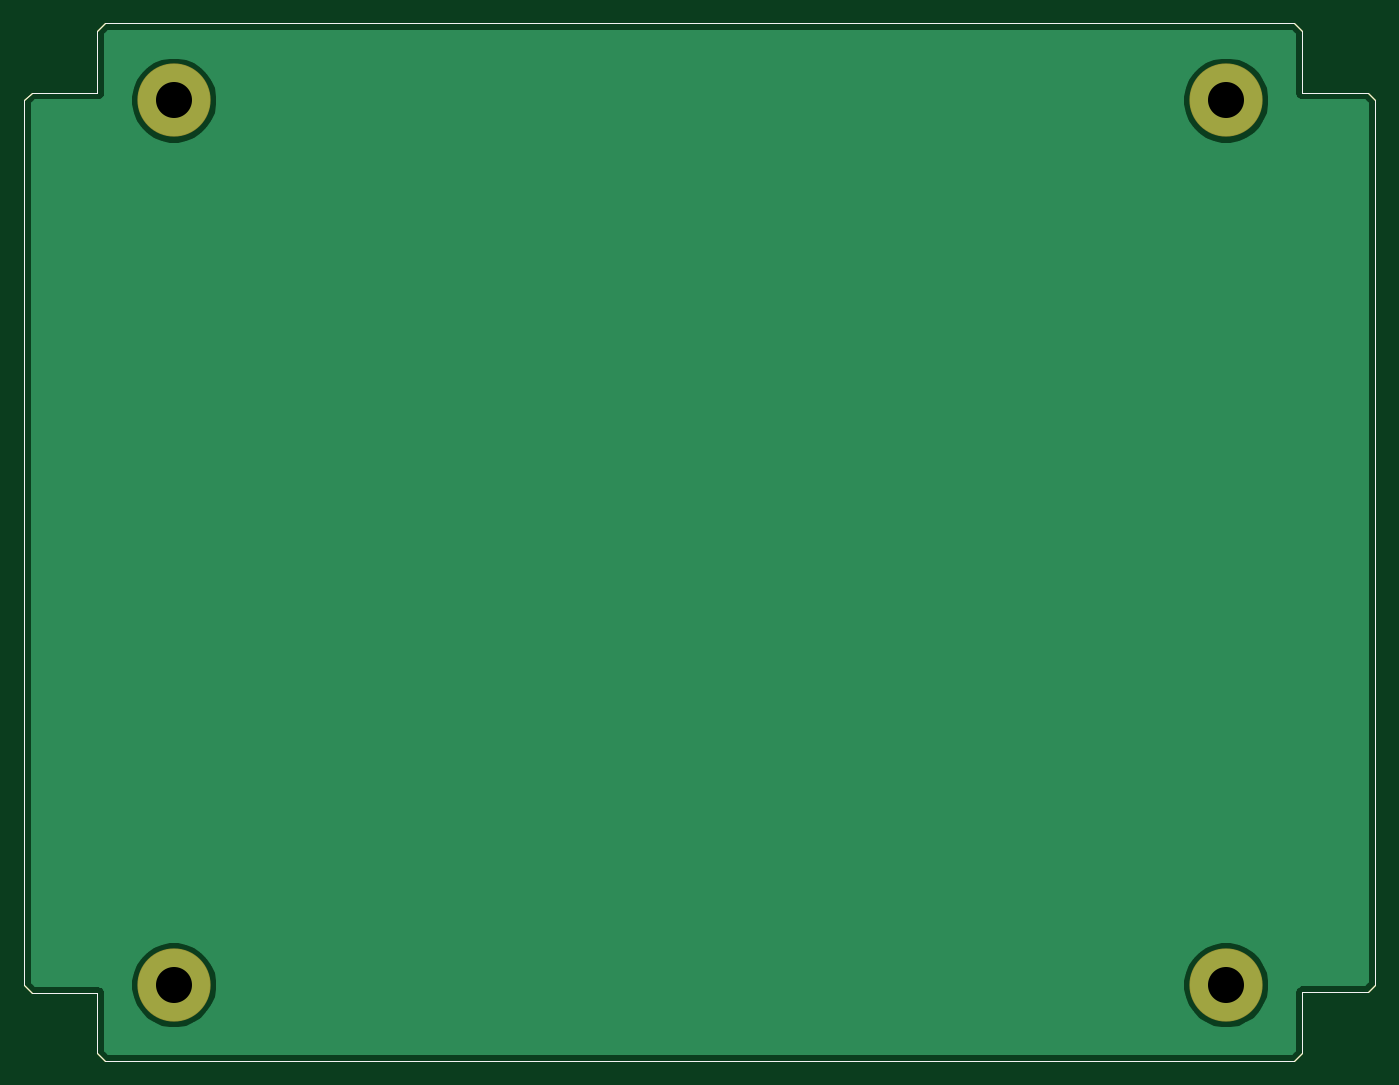
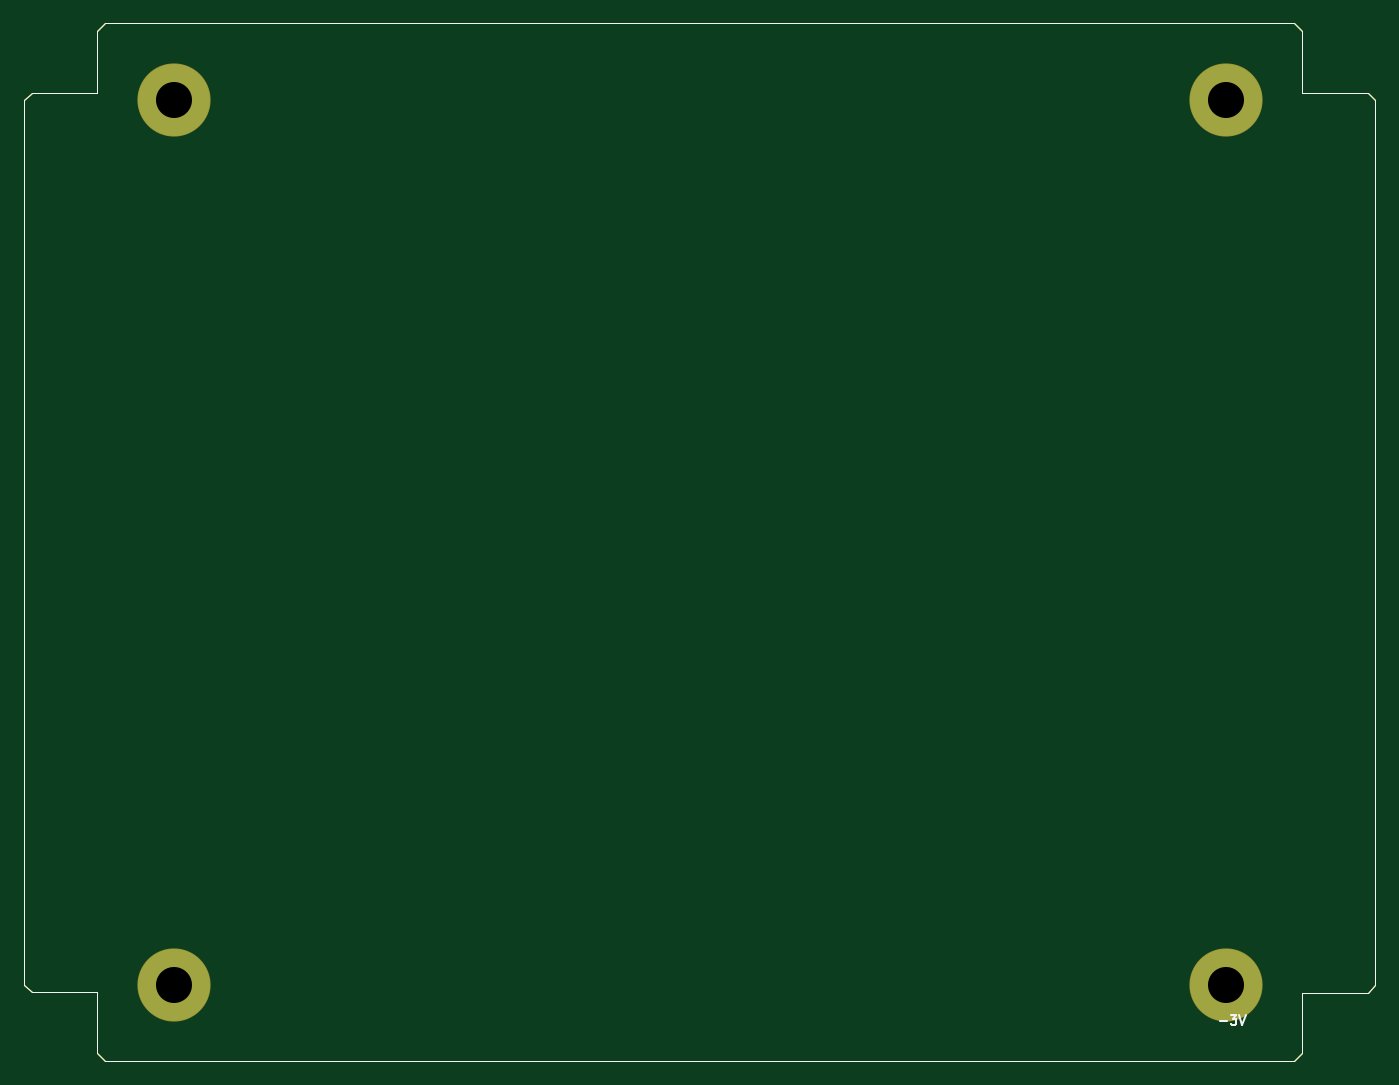
Circuit board: 9 layer files. Board 112.5 x 86.4 mm.
- bottom_copper: ActiveMixerPedalWithDigitalPeakDetector-B_Cu.gbr (1901 bytes)
- bottom_mask: ActiveMixerPedalWithDigitalPeakDetector-B_Mask.gbr (1808 bytes)
- bottom_silk: ActiveMixerPedalWithDigitalPeakDetector-B_SilkS.gbr (2059 bytes)
- outline: ActiveMixerPedalWithDigitalPeakDetector-Edge_Cuts.gbr (1532 bytes)
- top_copper: ActiveMixerPedalWithDigitalPeakDetector-F_Cu.gbr (12122 bytes)
- top_mask: ActiveMixerPedalWithDigitalPeakDetector-F_Mask.gbr (1808 bytes)
- top_silk: ActiveMixerPedalWithDigitalPeakDetector-F_SilkS.gbr (1560 bytes)
- drill: ActiveMixerPedalWithDigitalPeakDetector-NPTH.drl (303 bytes)
- drill: ActiveMixerPedalWithDigitalPeakDetector-PTH.drl (354 bytes)

=== bottom_copper: ActiveMixerPedalWithDigitalPeakDetector-B_Cu.gbr ===
%TF.GenerationSoftware,KiCad,Pcbnew,(5.1.6-0-10_14)*%
%TF.CreationDate,2020-10-12T07:31:40+01:00*%
%TF.ProjectId,ActiveMixerPedalWithDigitalPeakDetector,41637469-7665-44d6-9978-657250656461,rev?*%
%TF.SameCoordinates,Original*%
%TF.FileFunction,Copper,L2,Bot*%
%TF.FilePolarity,Positive*%
%FSLAX46Y46*%
G04 Gerber Fmt 4.6, Leading zero omitted, Abs format (unit mm)*
G04 Created by KiCad (PCBNEW (5.1.6-0-10_14)) date 2020-10-12 07:31:40*
%MOMM*%
%LPD*%
G01*
G04 APERTURE LIST*
%TA.AperFunction,Profile*%
%ADD10C,0.050000*%
%TD*%
%TA.AperFunction,ComponentPad*%
%ADD11C,6.000000*%
%TD*%
G04 APERTURE END LIST*
D10*
X148590000Y-140335000D02*
X147955000Y-140970000D01*
X148590000Y-135255000D02*
X148590000Y-140335000D01*
X154051000Y-135255000D02*
X148590000Y-135255000D01*
X154686000Y-134620000D02*
X154051000Y-135255000D01*
X154686000Y-60960000D02*
X154686000Y-134620000D01*
X154051000Y-60325000D02*
X154686000Y-60960000D01*
X148590000Y-60325000D02*
X154051000Y-60325000D01*
X148590000Y-55181500D02*
X148590000Y-60325000D01*
X147955000Y-54546500D02*
X148590000Y-55181500D01*
X48895000Y-54546500D02*
X147955000Y-54546500D01*
X48260000Y-55181500D02*
X48895000Y-54546500D01*
X48260000Y-60325000D02*
X48260000Y-55181500D01*
X42799000Y-60325000D02*
X48260000Y-60325000D01*
X42164000Y-60960000D02*
X42799000Y-60325000D01*
X42164000Y-134683500D02*
X42164000Y-60960000D01*
X42799000Y-135318500D02*
X42164000Y-134683500D01*
X48260000Y-135318500D02*
X42799000Y-135318500D01*
X48260000Y-140335000D02*
X48260000Y-135318500D01*
X48895000Y-140970000D02*
X48260000Y-140335000D01*
X147955000Y-140970000D02*
X48895000Y-140970000D01*
D11*
%TO.P,REF\u002A\u002A,1*%
%TO.N,N/C*%
X54610000Y-60960000D03*
%TD*%
%TO.P,REF\u002A\u002A,1*%
%TO.N,N/C*%
X54610000Y-134620000D03*
%TD*%
%TO.P,REF\u002A\u002A,1*%
%TO.N,N/C*%
X142240000Y-60960000D03*
%TD*%
%TO.P,REF\u002A\u002A,1*%
%TO.N,N/C*%
X142240000Y-134620000D03*
%TD*%
M02*

=== bottom_mask: ActiveMixerPedalWithDigitalPeakDetector-B_Mask.gbr ===
%TF.GenerationSoftware,KiCad,Pcbnew,(5.1.6-0-10_14)*%
%TF.CreationDate,2020-10-12T07:31:40+01:00*%
%TF.ProjectId,ActiveMixerPedalWithDigitalPeakDetector,41637469-7665-44d6-9978-657250656461,rev?*%
%TF.SameCoordinates,Original*%
%TF.FileFunction,Soldermask,Bot*%
%TF.FilePolarity,Negative*%
%FSLAX46Y46*%
G04 Gerber Fmt 4.6, Leading zero omitted, Abs format (unit mm)*
G04 Created by KiCad (PCBNEW (5.1.6-0-10_14)) date 2020-10-12 07:31:40*
%MOMM*%
%LPD*%
G01*
G04 APERTURE LIST*
%TA.AperFunction,Profile*%
%ADD10C,0.050000*%
%TD*%
%ADD11C,6.100000*%
G04 APERTURE END LIST*
D10*
X148590000Y-140335000D02*
X147955000Y-140970000D01*
X148590000Y-135255000D02*
X148590000Y-140335000D01*
X154051000Y-135255000D02*
X148590000Y-135255000D01*
X154686000Y-134620000D02*
X154051000Y-135255000D01*
X154686000Y-60960000D02*
X154686000Y-134620000D01*
X154051000Y-60325000D02*
X154686000Y-60960000D01*
X148590000Y-60325000D02*
X154051000Y-60325000D01*
X148590000Y-55181500D02*
X148590000Y-60325000D01*
X147955000Y-54546500D02*
X148590000Y-55181500D01*
X48895000Y-54546500D02*
X147955000Y-54546500D01*
X48260000Y-55181500D02*
X48895000Y-54546500D01*
X48260000Y-60325000D02*
X48260000Y-55181500D01*
X42799000Y-60325000D02*
X48260000Y-60325000D01*
X42164000Y-60960000D02*
X42799000Y-60325000D01*
X42164000Y-134683500D02*
X42164000Y-60960000D01*
X42799000Y-135318500D02*
X42164000Y-134683500D01*
X48260000Y-135318500D02*
X42799000Y-135318500D01*
X48260000Y-140335000D02*
X48260000Y-135318500D01*
X48895000Y-140970000D02*
X48260000Y-140335000D01*
X147955000Y-140970000D02*
X48895000Y-140970000D01*
D11*
%TO.C,REF\u002A\u002A*%
X54610000Y-60960000D03*
%TD*%
%TO.C,REF\u002A\u002A*%
X54610000Y-134620000D03*
%TD*%
%TO.C,REF\u002A\u002A*%
X142240000Y-60960000D03*
%TD*%
%TO.C,REF\u002A\u002A*%
X142240000Y-134620000D03*
%TD*%
M02*

=== bottom_silk: ActiveMixerPedalWithDigitalPeakDetector-B_SilkS.gbr ===
%TF.GenerationSoftware,KiCad,Pcbnew,(5.1.6-0-10_14)*%
%TF.CreationDate,2020-10-12T07:31:40+01:00*%
%TF.ProjectId,ActiveMixerPedalWithDigitalPeakDetector,41637469-7665-44d6-9978-657250656461,rev?*%
%TF.SameCoordinates,Original*%
%TF.FileFunction,Legend,Bot*%
%TF.FilePolarity,Positive*%
%FSLAX46Y46*%
G04 Gerber Fmt 4.6, Leading zero omitted, Abs format (unit mm)*
G04 Created by KiCad (PCBNEW (5.1.6-0-10_14)) date 2020-10-12 07:31:40*
%MOMM*%
%LPD*%
G01*
G04 APERTURE LIST*
%ADD10C,0.150000*%
%TA.AperFunction,Profile*%
%ADD11C,0.050000*%
%TD*%
G04 APERTURE END LIST*
D10*
X55130571Y-137661642D02*
X54521047Y-137661642D01*
X54216285Y-137166404D02*
X53721047Y-137166404D01*
X53987714Y-137471166D01*
X53873428Y-137471166D01*
X53797238Y-137509261D01*
X53759142Y-137547357D01*
X53721047Y-137623547D01*
X53721047Y-137814023D01*
X53759142Y-137890214D01*
X53797238Y-137928309D01*
X53873428Y-137966404D01*
X54102000Y-137966404D01*
X54178190Y-137928309D01*
X54216285Y-137890214D01*
X53492476Y-137166404D02*
X53225809Y-137966404D01*
X52959142Y-137166404D01*
D11*
X148590000Y-140335000D02*
X147955000Y-140970000D01*
X148590000Y-135255000D02*
X148590000Y-140335000D01*
X154051000Y-135255000D02*
X148590000Y-135255000D01*
X154686000Y-134620000D02*
X154051000Y-135255000D01*
X154686000Y-60960000D02*
X154686000Y-134620000D01*
X154051000Y-60325000D02*
X154686000Y-60960000D01*
X148590000Y-60325000D02*
X154051000Y-60325000D01*
X148590000Y-55181500D02*
X148590000Y-60325000D01*
X147955000Y-54546500D02*
X148590000Y-55181500D01*
X48895000Y-54546500D02*
X147955000Y-54546500D01*
X48260000Y-55181500D02*
X48895000Y-54546500D01*
X48260000Y-60325000D02*
X48260000Y-55181500D01*
X42799000Y-60325000D02*
X48260000Y-60325000D01*
X42164000Y-60960000D02*
X42799000Y-60325000D01*
X42164000Y-134683500D02*
X42164000Y-60960000D01*
X42799000Y-135318500D02*
X42164000Y-134683500D01*
X48260000Y-135318500D02*
X42799000Y-135318500D01*
X48260000Y-140335000D02*
X48260000Y-135318500D01*
X48895000Y-140970000D02*
X48260000Y-140335000D01*
X147955000Y-140970000D02*
X48895000Y-140970000D01*
M02*

=== outline: ActiveMixerPedalWithDigitalPeakDetector-Edge_Cuts.gbr ===
%TF.GenerationSoftware,KiCad,Pcbnew,(5.1.6-0-10_14)*%
%TF.CreationDate,2020-10-12T07:31:40+01:00*%
%TF.ProjectId,ActiveMixerPedalWithDigitalPeakDetector,41637469-7665-44d6-9978-657250656461,rev?*%
%TF.SameCoordinates,Original*%
%TF.FileFunction,Profile,NP*%
%FSLAX46Y46*%
G04 Gerber Fmt 4.6, Leading zero omitted, Abs format (unit mm)*
G04 Created by KiCad (PCBNEW (5.1.6-0-10_14)) date 2020-10-12 07:31:40*
%MOMM*%
%LPD*%
G01*
G04 APERTURE LIST*
%TA.AperFunction,Profile*%
%ADD10C,0.050000*%
%TD*%
G04 APERTURE END LIST*
D10*
X148590000Y-140335000D02*
X147955000Y-140970000D01*
X148590000Y-135255000D02*
X148590000Y-140335000D01*
X154051000Y-135255000D02*
X148590000Y-135255000D01*
X154686000Y-134620000D02*
X154051000Y-135255000D01*
X154686000Y-60960000D02*
X154686000Y-134620000D01*
X154051000Y-60325000D02*
X154686000Y-60960000D01*
X148590000Y-60325000D02*
X154051000Y-60325000D01*
X148590000Y-55181500D02*
X148590000Y-60325000D01*
X147955000Y-54546500D02*
X148590000Y-55181500D01*
X48895000Y-54546500D02*
X147955000Y-54546500D01*
X48260000Y-55181500D02*
X48895000Y-54546500D01*
X48260000Y-60325000D02*
X48260000Y-55181500D01*
X42799000Y-60325000D02*
X48260000Y-60325000D01*
X42164000Y-60960000D02*
X42799000Y-60325000D01*
X42164000Y-134683500D02*
X42164000Y-60960000D01*
X42799000Y-135318500D02*
X42164000Y-134683500D01*
X48260000Y-135318500D02*
X42799000Y-135318500D01*
X48260000Y-140335000D02*
X48260000Y-135318500D01*
X48895000Y-140970000D02*
X48260000Y-140335000D01*
X147955000Y-140970000D02*
X48895000Y-140970000D01*
M02*

=== top_copper: ActiveMixerPedalWithDigitalPeakDetector-F_Cu.gbr (12122 bytes, source omitted) ===
=== top_mask: ActiveMixerPedalWithDigitalPeakDetector-F_Mask.gbr ===
%TF.GenerationSoftware,KiCad,Pcbnew,(5.1.6-0-10_14)*%
%TF.CreationDate,2020-10-12T07:31:40+01:00*%
%TF.ProjectId,ActiveMixerPedalWithDigitalPeakDetector,41637469-7665-44d6-9978-657250656461,rev?*%
%TF.SameCoordinates,Original*%
%TF.FileFunction,Soldermask,Top*%
%TF.FilePolarity,Negative*%
%FSLAX46Y46*%
G04 Gerber Fmt 4.6, Leading zero omitted, Abs format (unit mm)*
G04 Created by KiCad (PCBNEW (5.1.6-0-10_14)) date 2020-10-12 07:31:40*
%MOMM*%
%LPD*%
G01*
G04 APERTURE LIST*
%TA.AperFunction,Profile*%
%ADD10C,0.050000*%
%TD*%
%ADD11C,6.100000*%
G04 APERTURE END LIST*
D10*
X148590000Y-140335000D02*
X147955000Y-140970000D01*
X148590000Y-135255000D02*
X148590000Y-140335000D01*
X154051000Y-135255000D02*
X148590000Y-135255000D01*
X154686000Y-134620000D02*
X154051000Y-135255000D01*
X154686000Y-60960000D02*
X154686000Y-134620000D01*
X154051000Y-60325000D02*
X154686000Y-60960000D01*
X148590000Y-60325000D02*
X154051000Y-60325000D01*
X148590000Y-55181500D02*
X148590000Y-60325000D01*
X147955000Y-54546500D02*
X148590000Y-55181500D01*
X48895000Y-54546500D02*
X147955000Y-54546500D01*
X48260000Y-55181500D02*
X48895000Y-54546500D01*
X48260000Y-60325000D02*
X48260000Y-55181500D01*
X42799000Y-60325000D02*
X48260000Y-60325000D01*
X42164000Y-60960000D02*
X42799000Y-60325000D01*
X42164000Y-134683500D02*
X42164000Y-60960000D01*
X42799000Y-135318500D02*
X42164000Y-134683500D01*
X48260000Y-135318500D02*
X42799000Y-135318500D01*
X48260000Y-140335000D02*
X48260000Y-135318500D01*
X48895000Y-140970000D02*
X48260000Y-140335000D01*
X147955000Y-140970000D02*
X48895000Y-140970000D01*
D11*
%TO.C,REF\u002A\u002A*%
X54610000Y-60960000D03*
%TD*%
%TO.C,REF\u002A\u002A*%
X54610000Y-134620000D03*
%TD*%
%TO.C,REF\u002A\u002A*%
X142240000Y-60960000D03*
%TD*%
%TO.C,REF\u002A\u002A*%
X142240000Y-134620000D03*
%TD*%
M02*

=== top_silk: ActiveMixerPedalWithDigitalPeakDetector-F_SilkS.gbr ===
%TF.GenerationSoftware,KiCad,Pcbnew,(5.1.6-0-10_14)*%
%TF.CreationDate,2020-10-12T07:31:40+01:00*%
%TF.ProjectId,ActiveMixerPedalWithDigitalPeakDetector,41637469-7665-44d6-9978-657250656461,rev?*%
%TF.SameCoordinates,Original*%
%TF.FileFunction,Legend,Top*%
%TF.FilePolarity,Positive*%
%FSLAX46Y46*%
G04 Gerber Fmt 4.6, Leading zero omitted, Abs format (unit mm)*
G04 Created by KiCad (PCBNEW (5.1.6-0-10_14)) date 2020-10-12 07:31:40*
%MOMM*%
%LPD*%
G01*
G04 APERTURE LIST*
%TA.AperFunction,Profile*%
%ADD10C,0.050000*%
%TD*%
G04 APERTURE END LIST*
D10*
X148590000Y-140335000D02*
X147955000Y-140970000D01*
X148590000Y-135255000D02*
X148590000Y-140335000D01*
X154051000Y-135255000D02*
X148590000Y-135255000D01*
X154686000Y-134620000D02*
X154051000Y-135255000D01*
X154686000Y-60960000D02*
X154686000Y-134620000D01*
X154051000Y-60325000D02*
X154686000Y-60960000D01*
X148590000Y-60325000D02*
X154051000Y-60325000D01*
X148590000Y-55181500D02*
X148590000Y-60325000D01*
X147955000Y-54546500D02*
X148590000Y-55181500D01*
X48895000Y-54546500D02*
X147955000Y-54546500D01*
X48260000Y-55181500D02*
X48895000Y-54546500D01*
X48260000Y-60325000D02*
X48260000Y-55181500D01*
X42799000Y-60325000D02*
X48260000Y-60325000D01*
X42164000Y-60960000D02*
X42799000Y-60325000D01*
X42164000Y-134683500D02*
X42164000Y-60960000D01*
X42799000Y-135318500D02*
X42164000Y-134683500D01*
X48260000Y-135318500D02*
X42799000Y-135318500D01*
X48260000Y-140335000D02*
X48260000Y-135318500D01*
X48895000Y-140970000D02*
X48260000Y-140335000D01*
X147955000Y-140970000D02*
X48895000Y-140970000D01*
M02*

=== drill: ActiveMixerPedalWithDigitalPeakDetector-NPTH.drl ===
M48
; DRILL file {KiCad (5.1.6-0-10_14)} date Monday, October 12, 2020 at 07:31:43 AM
; FORMAT={-:-/ absolute / inch / decimal}
; #@! TF.CreationDate,2020-10-12T07:31:43+01:00
; #@! TF.GenerationSoftware,Kicad,Pcbnew,(5.1.6-0-10_14)
; #@! TF.FileFunction,NonPlated,1,2,NPTH
FMAT,2
INCH
%
G90
G05
T0
M30

=== drill: ActiveMixerPedalWithDigitalPeakDetector-PTH.drl ===
M48
; DRILL file {KiCad (5.1.6-0-10_14)} date Monday, October 12, 2020 at 07:31:43 AM
; FORMAT={-:-/ absolute / inch / decimal}
; #@! TF.CreationDate,2020-10-12T07:31:43+01:00
; #@! TF.GenerationSoftware,Kicad,Pcbnew,(5.1.6-0-10_14)
; #@! TF.FileFunction,Plated,1,2,PTH
FMAT,2
INCH
T1C0.1181
%
G90
G05
T1
X5.6Y-2.4
X2.15Y-2.4
X2.15Y-5.3
X5.6Y-5.3
T0
M30
